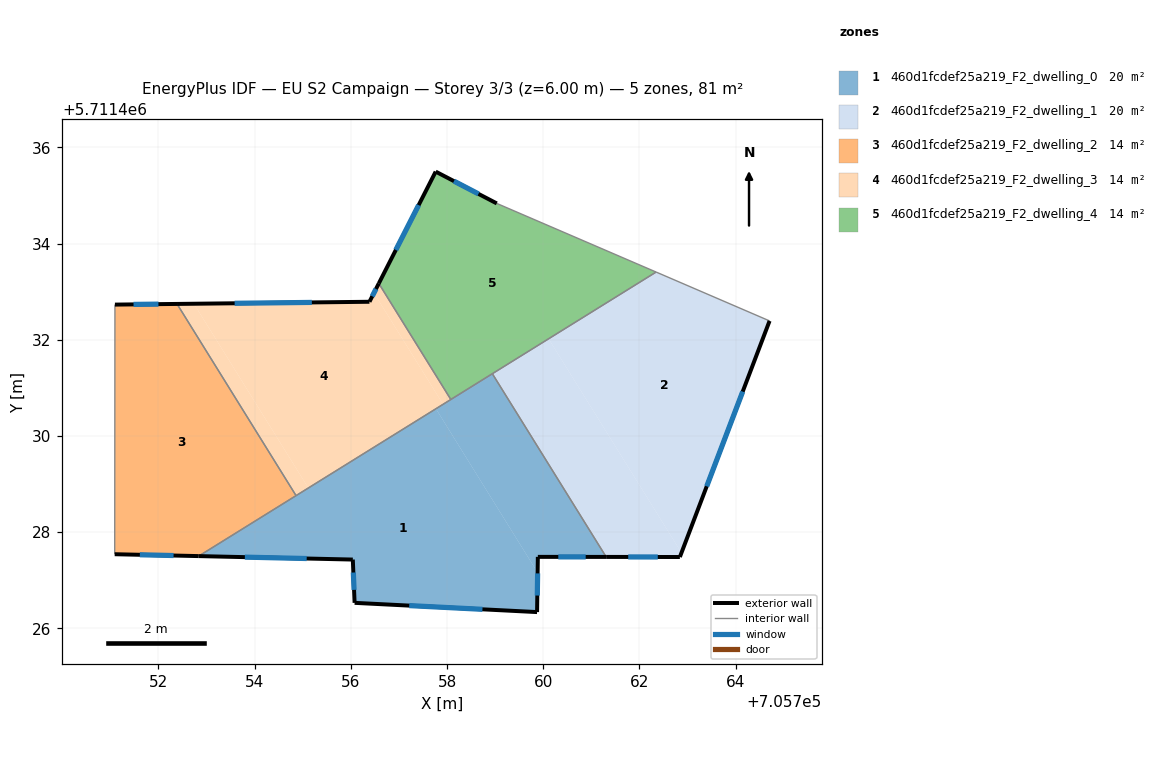
=== STOREY PLAN SPEC (per zone: floor XY polygon, exterior-wall plan segments, windows/doors) ===
zone 1: 460d1fcdef25a219_F2_dwelling_0  (20.3 m²)
  floor: (705757.77, 5711430.57) (705759.88, 5711427.16) (705759.87, 5711426.34) (705756.08, 5711426.53) (705756.04, 5711427.43) (705752.84, 5711427.50)
  floor: (705758.94, 5711431.29) (705761.31, 5711427.49) (705759.89, 5711427.49) (705759.88, 5711427.16) (705757.77, 5711430.57)
  exterior wall: (705756.04, 5711427.43) – (705756.08, 5711426.53)  [0.9 m]
    window: (705756.05, 5711427.16) – (705756.07, 5711426.80)  [0.4 m²]
  exterior wall: (705752.84, 5711427.50) – (705756.04, 5711427.43)  [3.2 m]
    window: (705753.80, 5711427.48) – (705755.08, 5711427.45)  [1.5 m²]
  exterior wall: (705759.89, 5711427.49) – (705761.31, 5711427.49)  [1.4 m]
    window: (705760.31, 5711427.49) – (705760.88, 5711427.49)  [0.7 m²]
  exterior wall: (705759.87, 5711426.34) – (705759.89, 5711427.49)  [1.1 m]
    window: (705759.88, 5711426.68) – (705759.88, 5711427.14)  [0.6 m²]
  exterior wall: (705756.08, 5711426.53) – (705759.87, 5711426.34)  [3.8 m]
    window: (705757.21, 5711426.47) – (705758.74, 5711426.40)  [1.8 m²]
  interior walls: 4
zone 2: 460d1fcdef25a219_F2_dwelling_1  (20.3 m²)
  floor: (705760.11, 5711432.02) (705762.87, 5711427.57) (705762.84, 5711427.48) (705761.31, 5711427.49) (705758.94, 5711431.29)
  floor: (705764.71, 5711432.39) (705762.87, 5711427.57) (705760.11, 5711432.02) (705762.35, 5711433.41)
  exterior wall: (705762.84, 5711427.48) – (705764.71, 5711432.39)  [5.3 m]
    window: (705763.40, 5711428.95) – (705764.15, 5711430.92)  [2.5 m²]
  exterior wall: (705761.31, 5711427.49) – (705762.84, 5711427.48)  [1.5 m]
    window: (705761.77, 5711427.49) – (705762.38, 5711427.48)  [0.7 m²]
  interior walls: 3
zone 3: 460d1fcdef25a219_F2_dwelling_2  (13.5 m²)
  floor: (705752.39, 5711432.75) (705754.86, 5711428.76) (705752.84, 5711427.50) (705751.09, 5711427.54) (705751.09, 5711432.73)
  exterior wall: (705752.39, 5711432.75) – (705751.09, 5711432.73)  [1.3 m]
    window: (705752.00, 5711432.74) – (705751.48, 5711432.74)  [0.6 m²]
  exterior wall: (705751.09, 5711427.54) – (705752.84, 5711427.50)  [1.7 m]
    window: (705751.61, 5711427.53) – (705752.31, 5711427.51)  [0.8 m²]
  interior walls: 3
zone 4: 460d1fcdef25a219_F2_dwelling_3  (13.5 m²)
  floor: (705756.48, 5711432.97) (705757.92, 5711430.66) (705755.12, 5711428.92) (705752.74, 5711432.75) (705756.39, 5711432.79)
  floor: (705752.74, 5711432.75) (705755.12, 5711428.92) (705754.86, 5711428.76) (705752.39, 5711432.75)
  floor: (705756.58, 5711433.17) (705758.08, 5711430.76) (705757.92, 5711430.66) (705756.48, 5711432.97)
  exterior wall: (705756.58, 5711433.17) – (705756.39, 5711432.79)  [0.4 m]
    window: (705756.52, 5711433.06) – (705756.45, 5711432.91)  [0.2 m²]
  exterior wall: (705756.39, 5711432.79) – (705752.39, 5711432.75)  [4.0 m]
    window: (705755.19, 5711432.78) – (705753.58, 5711432.76)  [1.9 m²]
  interior walls: 3
zone 5: 460d1fcdef25a219_F2_dwelling_4  (13.5 m²)
  floor: (705762.35, 5711433.41) (705758.08, 5711430.76) (705756.58, 5711433.17) (705757.76, 5711435.50) (705759.03, 5711434.84)
  exterior wall: (705757.76, 5711435.50) – (705756.58, 5711433.17)  [2.6 m]
    window: (705757.41, 5711434.80) – (705756.94, 5711433.87)  [1.3 m²]
  exterior wall: (705759.03, 5711434.84) – (705757.76, 5711435.50)  [1.4 m]
    window: (705758.65, 5711435.03) – (705758.14, 5711435.30)  [0.7 m²]
  interior walls: 4

=== DERIVED (storey summary) ===
Building: EU S2 Campaign
Storey: 3 of 3  (floor level z = 6.00 m)
Storey gross floor area: 81.1 m²
Zones on this storey: 5
  - 460d1fcdef25a219_F2_dwelling_0: floor 20.3 m²; exterior wall 10.5 m (31.4 m²); 5 window(s) 5.1 m²; WWR 16.1%
  - 460d1fcdef25a219_F2_dwelling_1: floor 20.3 m²; exterior wall 6.8 m (20.4 m²); 2 window(s) 3.3 m²; WWR 16.1%
  - 460d1fcdef25a219_F2_dwelling_2: floor 13.5 m²; exterior wall 3.0 m (9.1 m²); 2 window(s) 1.5 m²; WWR 16.1%
  - 460d1fcdef25a219_F2_dwelling_3: floor 13.5 m²; exterior wall 4.4 m (13.3 m²); 2 window(s) 2.1 m²; WWR 16.1%
  - 460d1fcdef25a219_F2_dwelling_4: floor 13.5 m²; exterior wall 4.0 m (12.1 m²); 2 window(s) 2.0 m²; WWR 16.1%
Zone adjacency (shared interzone walls):
  - 460d1fcdef25a219_F2_dwelling_0 ↔ 460d1fcdef25a219_F2_dwelling_1
  - 460d1fcdef25a219_F2_dwelling_0 ↔ 460d1fcdef25a219_F2_dwelling_2
  - 460d1fcdef25a219_F2_dwelling_0 ↔ 460d1fcdef25a219_F2_dwelling_3
  - 460d1fcdef25a219_F2_dwelling_0 ↔ 460d1fcdef25a219_F2_dwelling_4
  - 460d1fcdef25a219_F2_dwelling_1 ↔ 460d1fcdef25a219_F2_dwelling_4
  - 460d1fcdef25a219_F2_dwelling_2 ↔ 460d1fcdef25a219_F2_dwelling_3
  - 460d1fcdef25a219_F2_dwelling_3 ↔ 460d1fcdef25a219_F2_dwelling_4